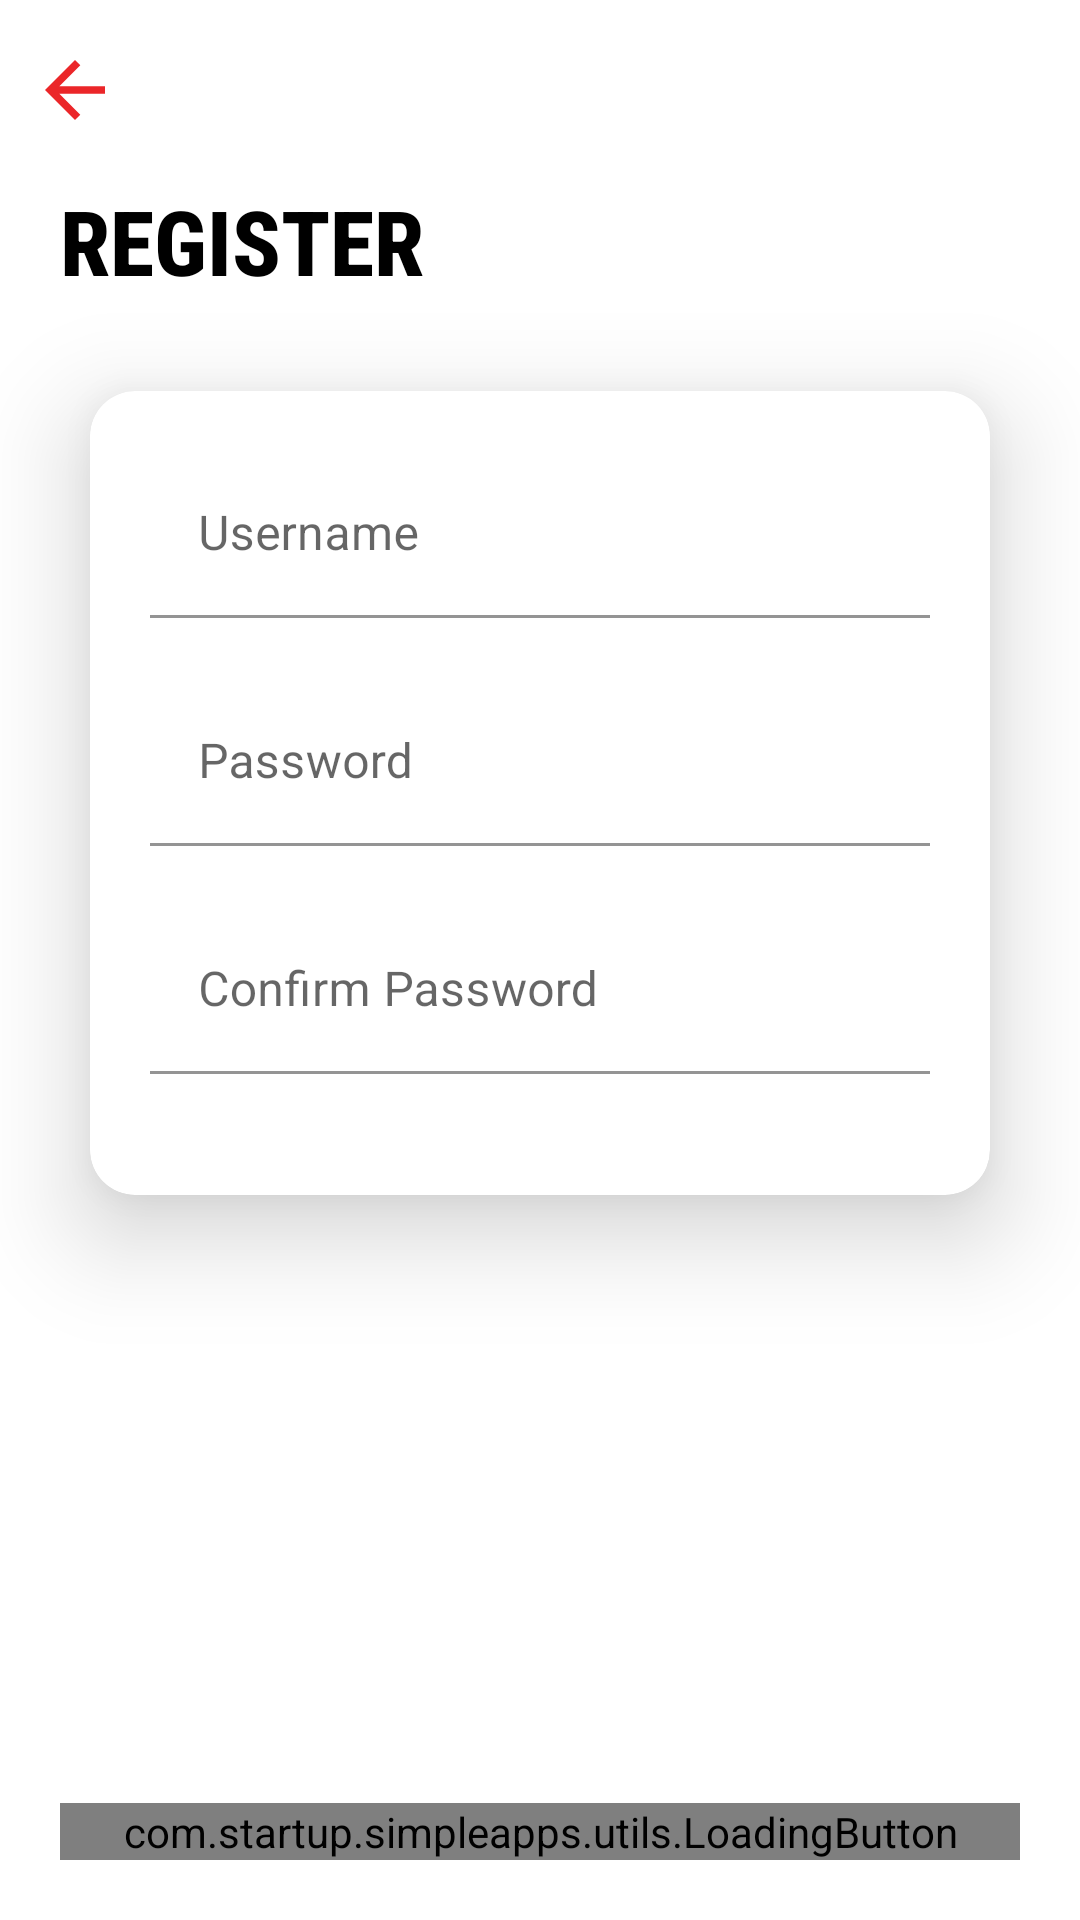

Write the Android layout XML for this screen, with the resource values it uses.
<!-- AndroidManifest.xml: application theme Theme.SimpleApps -->
<!-- res/layout/activity_register.xml -->
<?xml version="1.0" encoding="utf-8"?>
<androidx.constraintlayout.widget.ConstraintLayout xmlns:android="http://schemas.android.com/apk/res/android"
    xmlns:app="http://schemas.android.com/apk/res-auto"
    xmlns:tools="http://schemas.android.com/tools"
    android:layout_width="match_parent"
    android:layout_height="match_parent"
    tools:context=".view.register.RegisterActivity">

    <ImageView
        android:id="@+id/back"
        android:layout_width="wrap_content"
        android:layout_height="wrap_content"
        android:layout_marginStart="@dimen/size_very_small"
        android:layout_marginTop="@dimen/size_small"
        android:src="@drawable/ic_baseline_arrow_back_24"
        app:layout_constraintStart_toStartOf="parent"
        app:layout_constraintTop_toTopOf="parent" />

    <TextView
        android:id="@+id/title_register"
        android:layout_width="wrap_content"
        android:layout_height="wrap_content"
        android:layout_marginStart="@dimen/size_medium"
        android:layout_marginTop="@dimen/size_head"
        android:fontFamily="sans-serif-condensed-medium"
        android:text="@string/register"
        android:textAllCaps="true"
        android:textColor="@color/black"
        android:textSize="@dimen/head_text_high"
        android:textStyle="bold"
        app:layout_constraintStart_toStartOf="parent"
        app:layout_constraintTop_toTopOf="parent" />


    <androidx.cardview.widget.CardView
        android:layout_width="match_parent"
        android:layout_height="wrap_content"
        android:layout_margin="@dimen/size_high"
        app:cardCornerRadius="@dimen/size_small"
        app:cardElevation="@dimen/size_medium"
        app:layout_constraintEnd_toEndOf="parent"
        app:layout_constraintStart_toStartOf="parent"
        app:layout_constraintTop_toBottomOf="@id/title_register">

        <LinearLayout
            android:layout_width="match_parent"
            android:layout_height="wrap_content"
            android:layout_margin="@dimen/size_medium"
            android:orientation="vertical">

            <com.google.android.material.textfield.TextInputLayout
                android:id="@+id/username"
                android:layout_width="match_parent"
                android:layout_height="wrap_content"
                app:boxBackgroundColor="@null"
                app:errorEnabled="true">

                <com.google.android.material.textfield.TextInputEditText
                    android:id="@+id/username_edt"
                    android:layout_width="match_parent"
                    android:layout_height="wrap_content"
                    android:hint="@string/username"
                    android:textColor="@color/black" />

            </com.google.android.material.textfield.TextInputLayout>

            <com.google.android.material.textfield.TextInputLayout
                android:id="@+id/password"
                android:layout_width="match_parent"
                android:layout_height="wrap_content"
                android:textColor="@color/black"
                app:boxBackgroundColor="@null"
                app:errorEnabled="true">

                <com.google.android.material.textfield.TextInputEditText
                    android:id="@+id/password_edt"
                    android:layout_width="match_parent"
                    android:layout_height="wrap_content"
                    android:hint="@string/password" />

            </com.google.android.material.textfield.TextInputLayout>

            <com.google.android.material.textfield.TextInputLayout
                android:id="@+id/confirm_password"
                android:layout_width="match_parent"
                android:layout_height="wrap_content"
                app:boxBackgroundColor="@null"
                app:errorEnabled="true">

                <com.google.android.material.textfield.TextInputEditText
                    android:id="@+id/confirm_password_edt"
                    android:layout_width="match_parent"
                    android:layout_height="wrap_content"
                    android:hint="@string/confirm_password"
                    android:textColor="@color/black" />

            </com.google.android.material.textfield.TextInputLayout>

        </LinearLayout>

    </androidx.cardview.widget.CardView>

    <com.startup.simpleapps.utils.LoadingButton
        android:id="@+id/register_btn"
        android:layout_width="0dp"
        android:layout_height="wrap_content"
        android:layout_margin="@dimen/size_medium"
        android:text="@string/register"
        android:textAllCaps="true"
        app:layout_constraintBottom_toBottomOf="parent"
        app:layout_constraintEnd_toEndOf="parent"
        app:layout_constraintStart_toStartOf="parent" />


</androidx.constraintlayout.widget.ConstraintLayout>
<!-- resources referenced by this layout -->
<resources>
  <color name="black">#FF000000</color>
  <dimen name="head_text_high">30sp</dimen>
  <dimen name="size_head">60dp</dimen>
  <dimen name="size_high">30dp</dimen>
  <dimen name="size_medium">20dp</dimen>
  <dimen name="size_small">15dp</dimen>
  <dimen name="size_very_small">10dp</dimen>
  <!-- drawable ic_baseline_arrow_back_24 (drawable) -->
  <vector android:autoMirrored="true" android:height="30dp"
      android:tint="@color/red" android:viewportHeight="24"
      android:viewportWidth="24" android:width="30dp" xmlns:android="http://schemas.android.com/apk/res/android">
      <path android:fillColor="@android:color/white" android:pathData="M20,11H7.83l5.59,-5.59L12,4l-8,8 8,8 1.41,-1.41L7.83,13H20v-2z"/>
  </vector>
  <string name="confirm_password">Confirm Password</string>
  <string name="password">Password</string>
  <string name="register">register</string>
  <string name="username">Username</string>
  <style name="Theme.SimpleApps" parent="Theme.MaterialComponents.DayNight.NoActionBar">
          
          <item name="colorPrimary">#736F70</item>
          <item name="colorPrimaryVariant">@color/red</item>
          <item name="colorOnPrimary">@color/white</item>
          
          <item name="colorSecondary">@color/teal_200</item>
          <item name="colorSecondaryVariant">@color/teal_700</item>
          <item name="colorOnSecondary">@color/black</item>
          
          <item name="android:statusBarColor" tools:targetApi="l">?attr/colorPrimaryVariant</item>
          
      </style>
  <color name="red">#EB2629</color>
  <color name="white">#FFFFFFFF</color>
  <color name="teal_200">#FF03DAC5</color>
  <color name="teal_700">#FF018786</color>
</resources>
